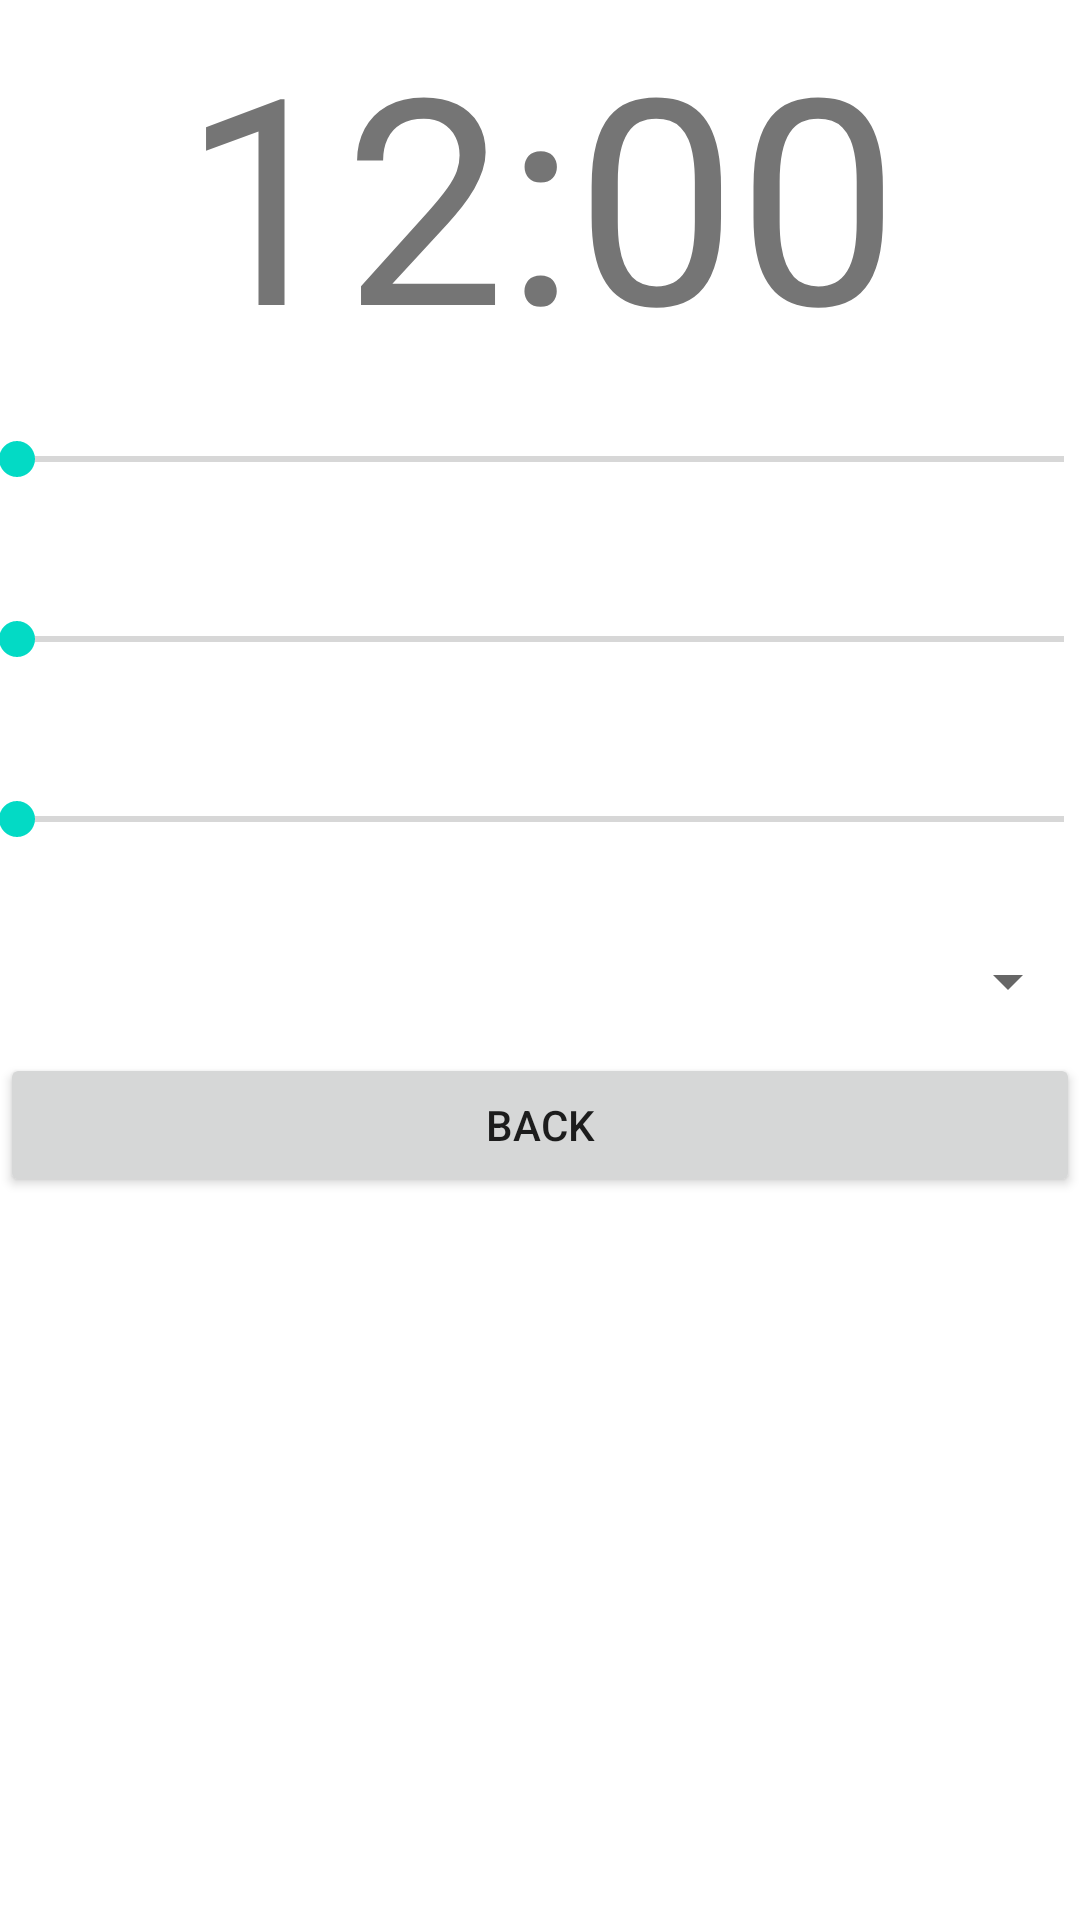

Android layout source for this screen:
<!-- AndroidManifest.xml: application theme Theme.Widjet_test2 -->
<!-- res/layout/color__picker_fragment.xml -->
<?xml version="1.0" encoding="utf-8"?>
<FrameLayout xmlns:android="http://schemas.android.com/apk/res/android"
    xmlns:tools="http://schemas.android.com/tools"
    android:layout_width="match_parent"
    android:layout_height="match_parent"
    tools:context=".Color_Picker_fragment">

    
    <LinearLayout
        android:layout_width="match_parent"
        android:layout_height="match_parent"
        android:orientation="vertical"
        android:gravity="center_horizontal">

        <TextView
            android:id="@+id/TextExample"
            android:layout_width="match_parent"
            android:layout_height="123dp"
            android:gravity="center"
            android:text="12:00"
            android:textSize="96sp" />

        <SeekBar
            android:id="@+id/seekBar_Red"
            android:layout_width="381dp"
            android:layout_height="60dp"
            android:color="?attr/colorControlActivated"
            android:max="255"
            />

        <SeekBar
            android:id="@+id/seekBar_Green"
            android:layout_width="381dp"
            android:layout_height="60dp"
            android:max="255"
            />
        <SeekBar
            android:id="@+id/seekBar_Blue"
            android:layout_width="381dp"
            android:layout_height="60dp"
            android:max="255"
            />

        <Spinner
            android:id="@+id/font_pick"
            android:layout_width="match_parent"
            android:layout_height="wrap_content"
            android:contentDescription="@string/appbar_scrolling_view_behavior"
            android:minHeight="48dp"
            android:spinnerMode="dropdown" />
        <Button
            android:id="@+id/BackButton"
            android:layout_width="match_parent"
            android:layout_height="wrap_content"
            android:text="Back" />

    </LinearLayout>

</FrameLayout>
<!-- resources referenced by this layout -->
<resources>
  <style name="Theme.Widjet_test2" parent="Theme.MaterialComponents.DayNight.DarkActionBar">
          
          <item name="colorPrimary">@color/purple_500</item>
          <item name="colorPrimaryVariant">@color/purple_700</item>
          <item name="colorOnPrimary">@color/white</item>
          
          <item name="colorSecondary">@color/teal_200</item>
          <item name="colorSecondaryVariant">@color/teal_700</item>
          <item name="colorOnSecondary">@color/black</item>
          
          <item name="android:statusBarColor" tools:targetApi="l">?attr/colorPrimaryVariant</item>
          
      </style>
  <!-- not gathered from this repository: default colours our renderer supplied (Android Studio template values) -->
  <color name="purple_500">#FF6200EE</color>
  <color name="purple_700">#FF3700B3</color>
  <color name="teal_200">#FF03DAC5</color>
  <color name="teal_700">#FF018786</color>
  <color name="black">#FF000000</color>
  <color name="white">#FFFFFFFF</color>
</resources>
